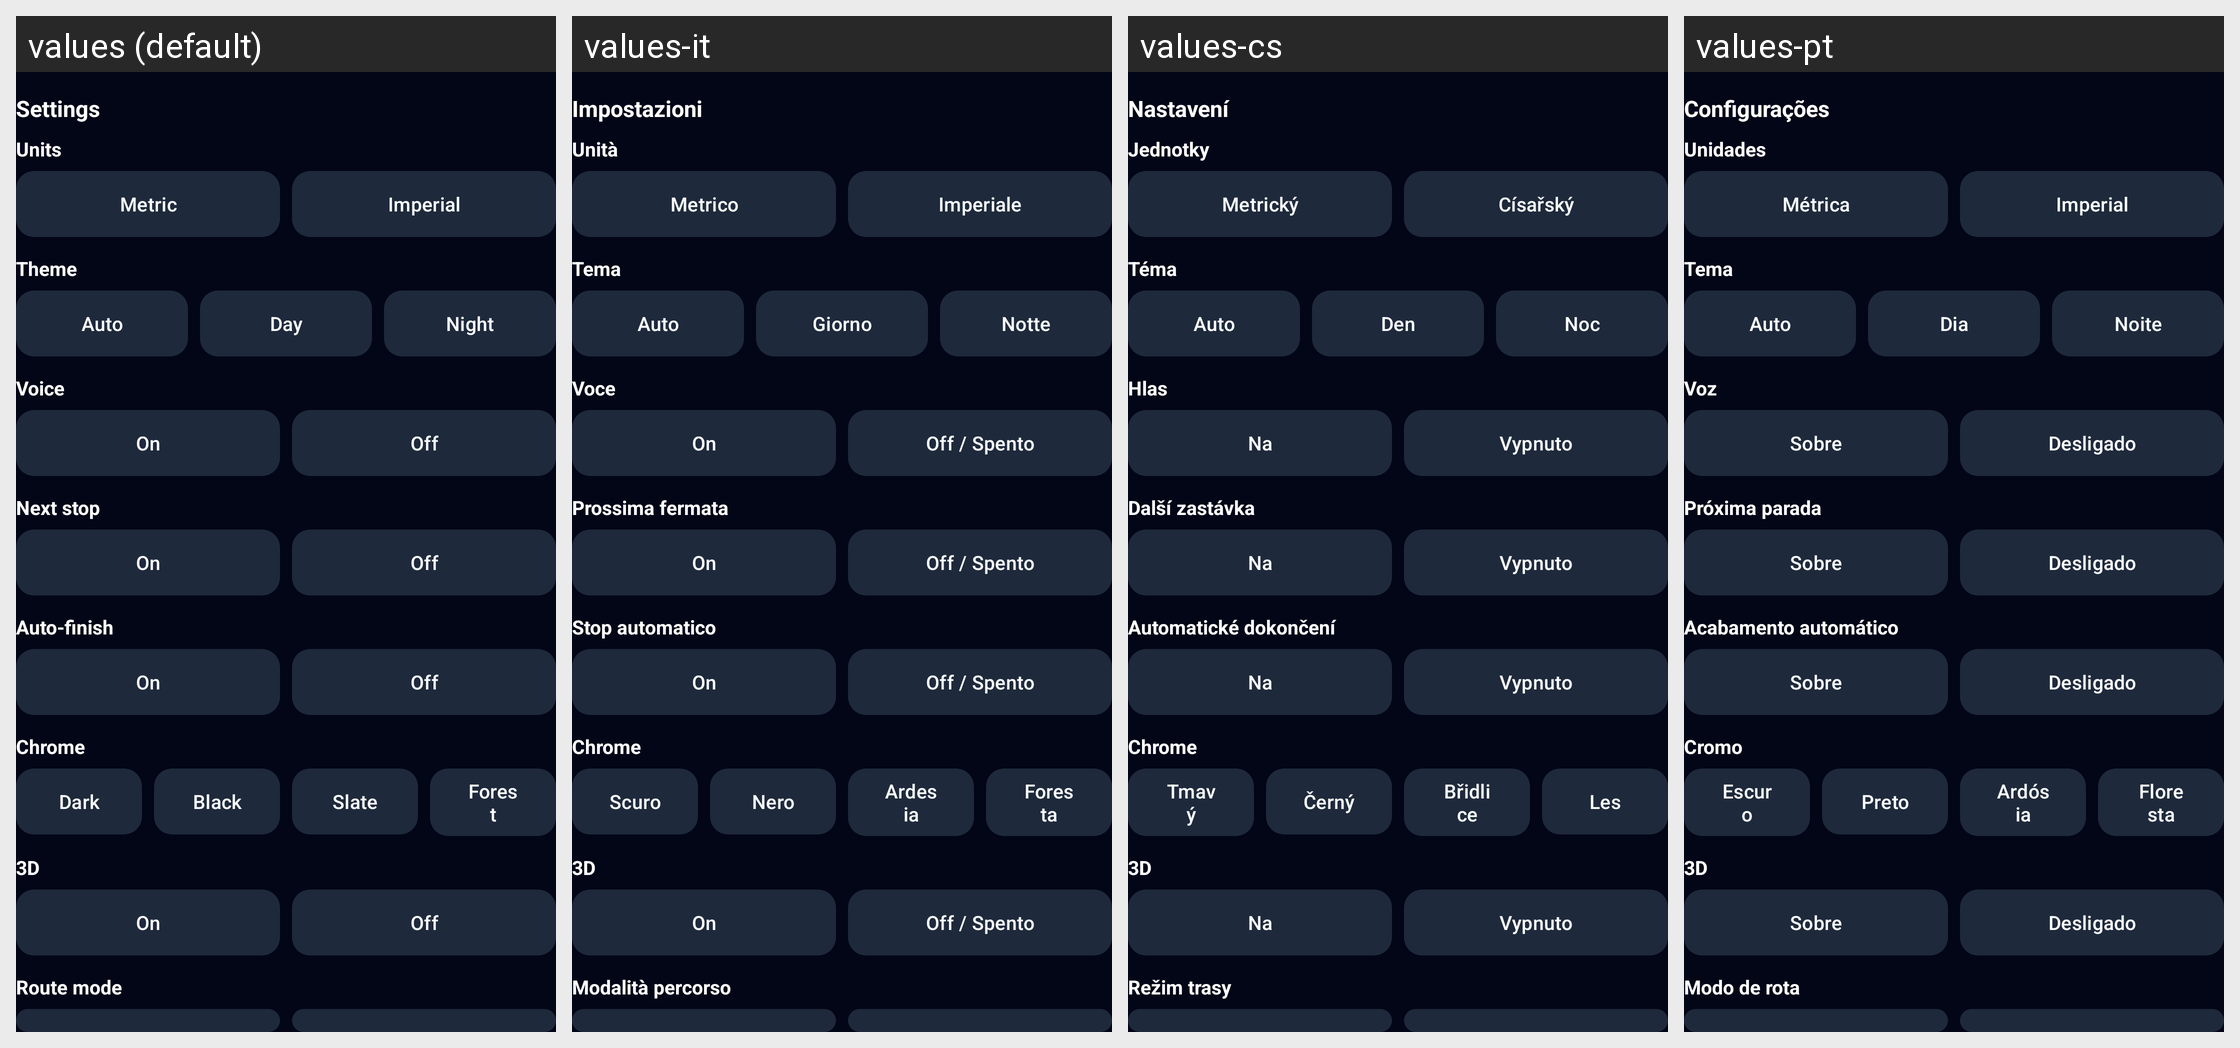

Locale-by-locale string values for the Android screen shown in this grid:
Android screen res/layout/include_gpx_dash_settings.xml rendered under 4 locales, left to right: values (default), values-it, values-cs, values-pt. Device: Nexus 5 (rendered at 1080×1920; each locale shown at half size, 540×960, under a caption strip naming it); theme Theme.OpenCfMoto.
Other locales in the repository, not shown: values-de, values-es, values-fr, values-hu, values-nl, values-pl, values-ro, values-tr.
Strings drawn on this screen, with the default value and each locale's value (text and hints the layout hard-codes, and strings that could not be matched under every locale, appear in the picture but are not listed):

dashset_settings
  values: Settings
  values-it: Impostazioni
  values-cs: Nastavení
  values-pt: Configurações

gpx_units
  values: Units
  values-it: Unità
  values-cs: Jednotky
  values-pt: Unidades

gpx_metric
  values: Metric
  values-it: Metrico
  values-cs: Metrický
  values-pt: Métrica

gpx_imperial
  values: Imperial
  values-it: Imperiale
  values-cs: Císařský
  values-pt: Imperial

dashset_theme
  values: Theme
  values-it: Tema
  values-cs: Téma
  values-pt: Tema

controls_auto
  values: Auto
  values-it: Auto
  values-cs: Auto
  values-pt: Auto

controls_day
  values: Day
  values-it: Giorno
  values-cs: Den
  values-pt: Dia

controls_night
  values: Night
  values-it: Notte
  values-cs: Noc
  values-pt: Noite

controls_voice
  values: Voice
  values-it: Voce
  values-cs: Hlas
  values-pt: Voz

gpx_on
  values: On
  values-it: On
  values-cs: Na
  values-pt: Sobre

res_off
  values: Off
  values-it: Off / Spento
  values-cs: Vypnuto
  values-pt: Desligado

dashset_next_stop
  values: Next stop
  values-it: Prossima fermata
  values-cs: Další zastávka
  values-pt: Próxima parada

dashset_auto_finish
  values: Auto-finish
  values-it: Stop automatico
  values-cs: Automatické dokončení
  values-pt: Acabamento automático

dashset_chrome
  values: Chrome
  values-it: Chrome
  values-cs: Chrome
  values-pt: Cromo

gpx_dark
  values: Dark
  values-it: Scuro
  values-cs: Tmavý
  values-pt: Escuro

gpx_black
  values: Black
  values-it: Nero
  values-cs: Černý
  values-pt: Preto

gpx_slate
  values: Slate
  values-it: Ardesia
  values-cs: Břidlice
  values-pt: Ardósia

gpx_forest
  values: Forest
  values-it: Foresta
  values-cs: Les
  values-pt: Floresta

dashset_3d
  values: 3D
  values-it: 3D
  values-cs: 3D
  values-pt: 3D

gpx_route_mode
  values: Route mode
  values-it: Modalità percorso
  values-cs: Režim trasy
  values-pt: Modo de rota
